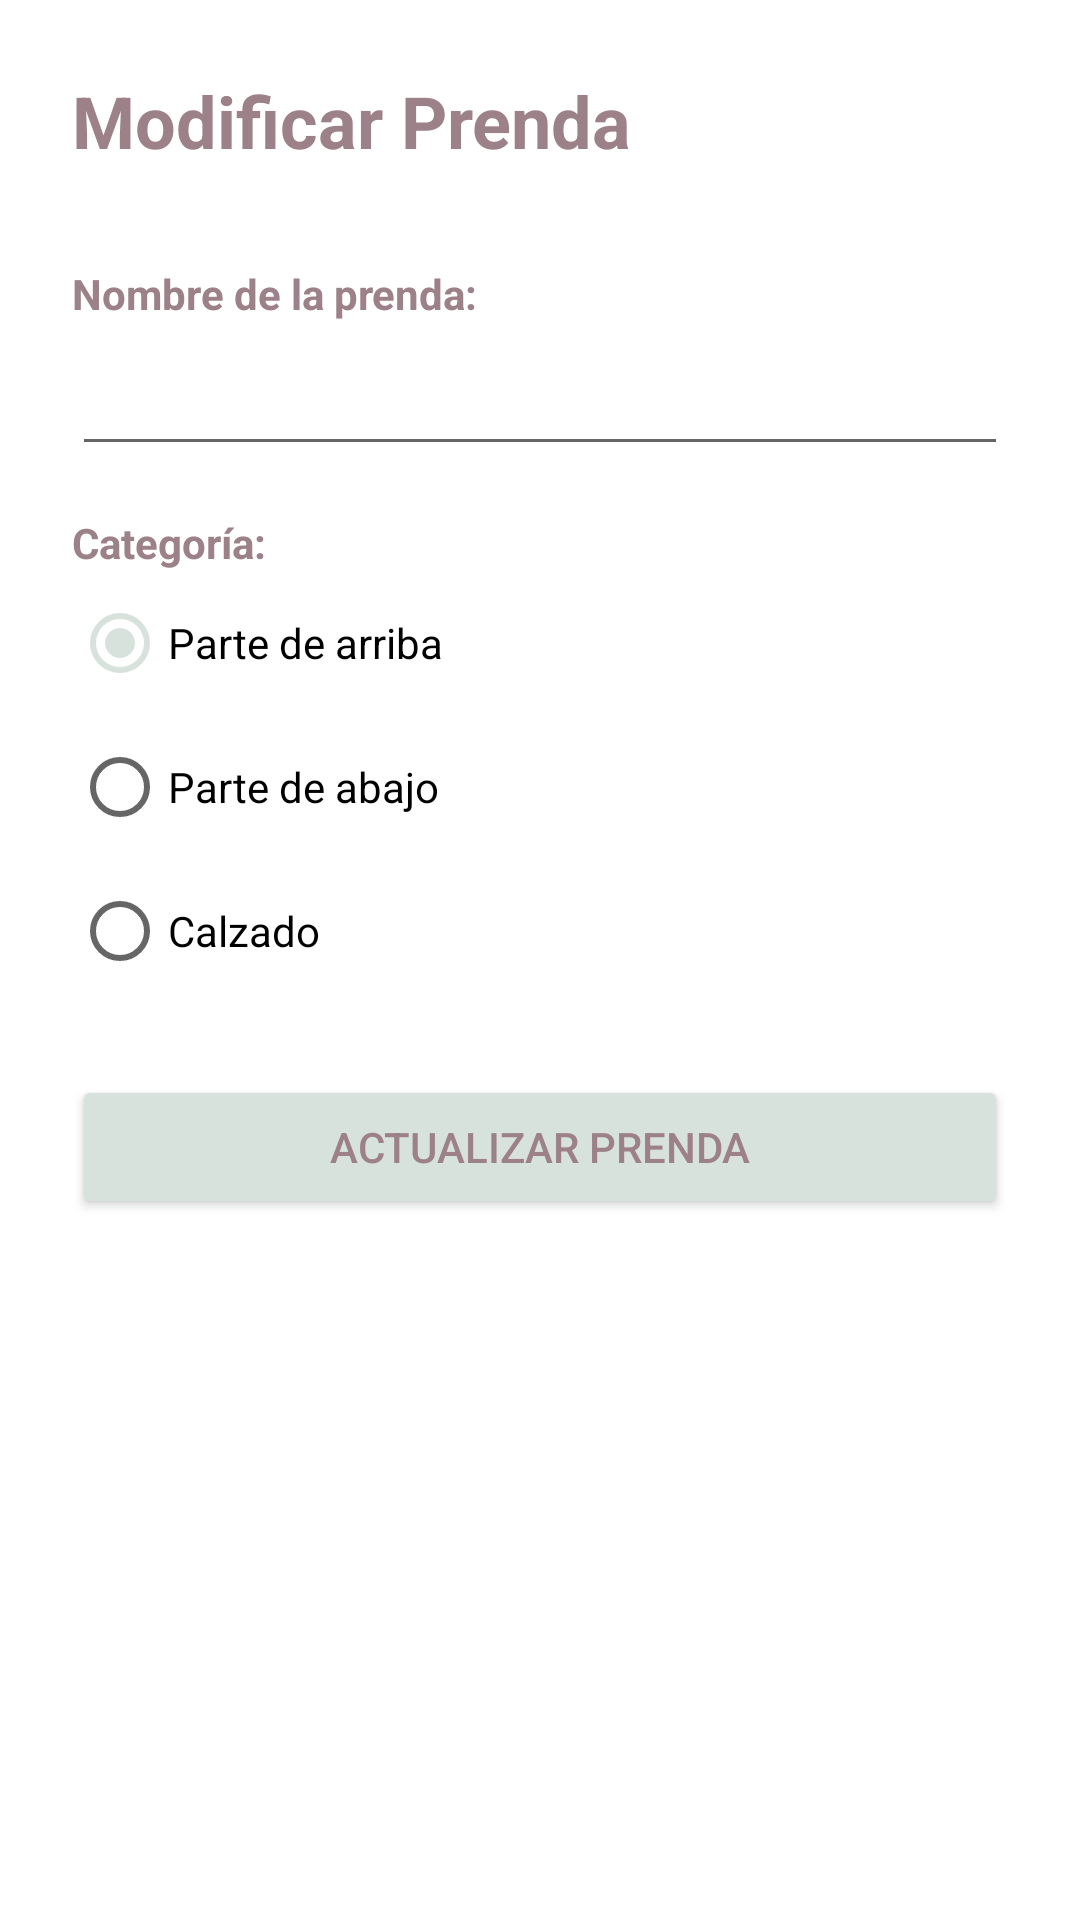

Layout XML and referenced resources for this Android screen:
<!-- AndroidManifest.xml: application theme Theme.Entrega1 -->
<!-- res/layout/modificarprenda.xml -->
<?xml version="1.0" encoding="utf-8"?>
<ScrollView xmlns:android="http://schemas.android.com/apk/res/android"
    android:layout_width="match_parent"
    android:layout_height="match_parent"
    android:fillViewport="true"
    android:background="#FFFFFF">

    <LinearLayout
        android:layout_width="match_parent"
        android:layout_height="wrap_content"
        android:orientation="vertical"
        android:padding="24dp">

        <TextView
            android:layout_width="wrap_content"
            android:layout_height="wrap_content"
            android:text="@string/titulo_modificar"
            android:textSize="24sp"
            android:textStyle="bold"
            android:layout_marginBottom="32dp"/>

        <TextView
            android:layout_width="wrap_content"
            android:layout_height="wrap_content"
            android:text="@string/label_nombre_prenda"
            android:textStyle="bold" />

        <EditText
            android:id="@+id/etEditarNombre"
            android:layout_width="match_parent"
            android:layout_height="wrap_content"
            android:inputType="text"
            android:minHeight="48dp"
            android:layout_marginBottom="16dp"/>

        <TextView
            android:layout_width="wrap_content"
            android:layout_height="wrap_content"
            android:text="@string/label_categoria"
            android:textStyle="bold" />

        <RadioGroup
            android:id="@+id/rgCategoria"
            android:layout_width="match_parent"
            android:layout_height="wrap_content"
            android:orientation="vertical"
            android:layout_marginBottom="24dp">

            <RadioButton
                android:id="@+id/rbArriba"
                android:layout_width="wrap_content"
                android:layout_height="48dp"
                android:text="@string/cat_arriba"
                android:checked="true"/>

            <RadioButton
                android:id="@+id/rbAbajo"
                android:layout_width="wrap_content"
                android:layout_height="48dp"
                android:text="@string/cat_abajo"/>

            <RadioButton
                android:id="@+id/rbCalzado"
                android:layout_width="wrap_content"
                android:layout_height="48dp"
                android:text="@string/cat_calzado"/>
        </RadioGroup>

        <Button
            android:id="@+id/btnActualizarPrenda"
            android:layout_width="match_parent"
            android:layout_height="wrap_content"
            android:backgroundTint="@color/menta_suave"
            android:text="@string/btn_actualizar"
            android:textColor="@color/malva_texto" />

    </LinearLayout>
</ScrollView>
<!-- resources referenced by this layout -->
<resources>
  <color name="malva_texto">#9D8189</color>
  <color name="menta_suave">#D8E2DC</color>
  <string name="btn_actualizar">ACTUALIZAR PRENDA</string>
  <string name="cat_abajo">Parte de abajo</string>
  <string name="cat_arriba">Parte de arriba</string>
  <string name="cat_calzado">Calzado</string>
  <string name="label_categoria">Categoría:</string>
  <string name="label_nombre_prenda">Nombre de la prenda:</string>
  <string name="titulo_modificar">Modificar Prenda</string>
  <style name="Theme.Entrega1" parent="Theme.MaterialComponents.DayNight.NoActionBar">
  
          <item name="colorPrimary">@color/rosa_oscuro</item>
          <item name="colorPrimaryVariant">@color/malva_texto</item>
          <item name="colorOnPrimary">@color/blanco_puro</item> <item name="colorSecondary">@color/menta_suave</item>
          <item name="colorSecondaryVariant">@color/rosa_claro</item>
          <item name="colorOnSecondary">@color/malva_texto</item>
  
          <item name="android:windowBackground">@color/blanco_puro</item>
  
          <item name="android:textColor">@color/malva_texto</item>
  
      </style>
  <color name="rosa_oscuro">#F4ACB7</color>
  <color name="blanco_puro">#FFFFFF</color>
  <color name="rosa_claro">#FFCAD4</color>
</resources>
